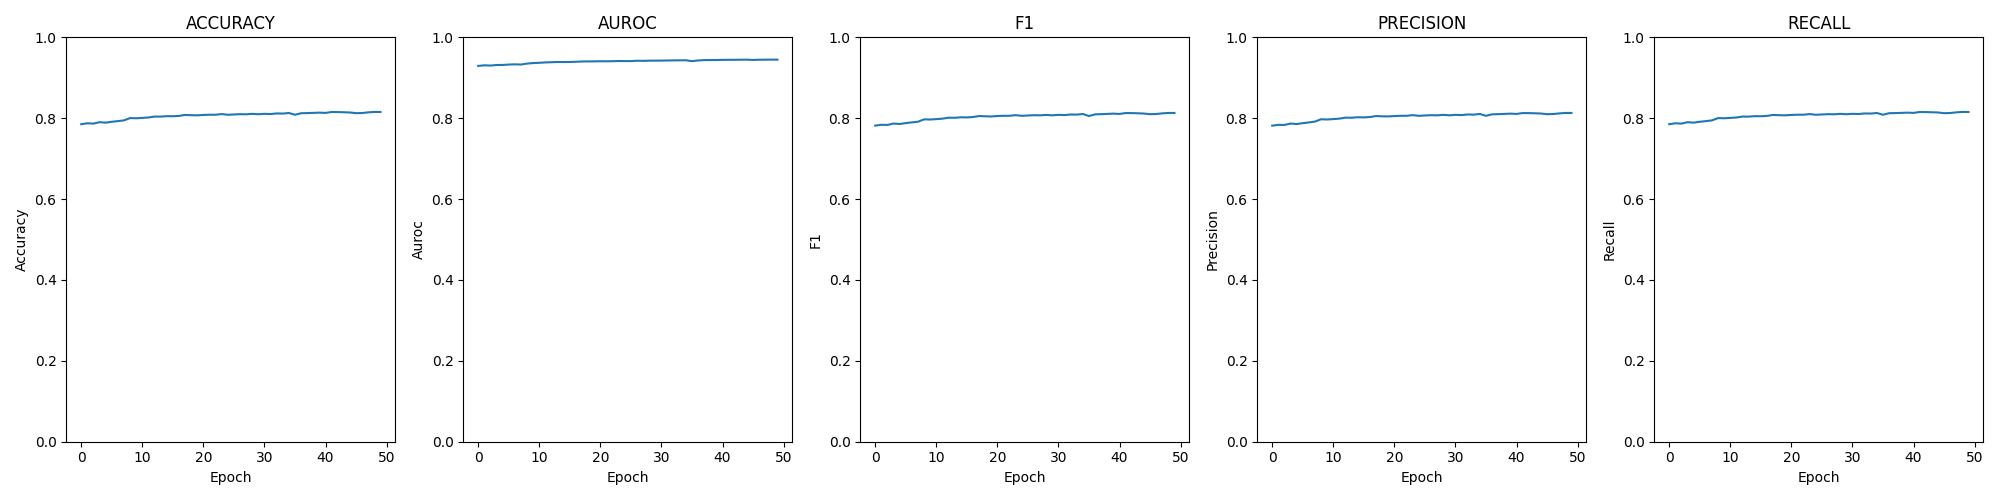

Data behind this chart, as committed beside it:
epoch; loss; time; accuracy; auroc; confusion; f1; precision; recall
0; 0.00770; 00:14:22; 0.7852; 0.9293; [[1791, 1267, 34, 7], [759, 9687, 1967, …; 0.7817; 0.7815; 0.7852
1; 0.00763; 00:14:12; 0.7874; 0.9308; [[1783, 1274, 41, 1], [762, 9735, 1922, …; 0.7838; 0.7837; 0.7874
2; 0.00763; 00:14:17; 0.7867; 0.9302; [[1818, 1241, 39, 1], [728, 9677, 2020, …; 0.7834; 0.7833; 0.7867
3; 0.00757; 00:14:08; 0.7902; 0.9316; [[1822, 1239, 35, 3], [728, 9753, 1938, …; 0.7868; 0.7868; 0.7902
4; 0.00756; 00:14:17; 0.789; 0.9317; [[1804, 1253, 37, 5], [752, 9718, 1951, …; 0.7857; 0.7855; 0.789
5; 0.00750; 00:14:09; 0.7912; 0.9327; [[1803, 1254, 38, 4], [730, 9756, 1938, …; 0.7879; 0.7877; 0.7912
6; 0.00747; 00:14:08; 0.7928; 0.9332; [[1820, 1237, 39, 3], [734, 9783, 1900, …; 0.7897; 0.7896; 0.7928
7; 0.00750; 00:14:21; 0.7946; 0.9327; [[1804, 1252, 42, 1], [657, 9840, 1936, …; 0.7913; 0.7916; 0.7946
8; 0.00735; 00:14:08; 0.8003; 0.9351; [[1846, 1206, 46, 1], [645, 9866, 1920, …; 0.7972; 0.7974; 0.8003
9; 0.00727; 00:14:03; 0.7999; 0.9364; [[1854, 1198, 45, 2], [661, 9862, 1905, …; 0.7968; 0.7968; 0.7999
10; 0.00723; 00:14:09; 0.8007; 0.937; [[1871, 1181, 43, 4], [653, 9855, 1920, …; 0.7977; 0.7978; 0.8007
11; 0.00718; 00:14:13; 0.8018; 0.938; [[1902, 1157, 39, 1], [660, 9837, 1927, …; 0.7989; 0.799; 0.8018
12; 0.00715; 00:14:09; 0.8041; 0.9385; [[1894, 1166, 36, 3], [653, 9914, 1862, …; 0.8013; 0.8014; 0.8041
13; 0.00712; 00:14:10; 0.804; 0.939; [[1911, 1149, 38, 1], [636, 9909, 1882, …; 0.8011; 0.8012; 0.804
14; 0.00712; 00:14:20; 0.8051; 0.9389; [[1904, 1150, 40, 5], [645, 9906, 1876, …; 0.8022; 0.8024; 0.8051
15; 0.00711; 00:14:18; 0.8049; 0.9392; [[1910, 1145, 39, 5], [651, 9919, 1857, …; 0.802; 0.802; 0.8049
16; 0.00708; 00:14:06; 0.8057; 0.9395; [[1925, 1136, 33, 5], [646, 9896, 1876, …; 0.803; 0.803; 0.8057
17; 0.00705; 00:14:05; 0.8081; 0.9403; [[1939, 1116, 40, 4], [658, 9910, 1861, …; 0.8054; 0.8054; 0.8081
18; 0.00703; 00:14:07; 0.8074; 0.9405; [[1936, 1124, 35, 4], [670, 9922, 1829, …; 0.8047; 0.8047; 0.8074
19; 0.00702; 00:14:20; 0.8072; 0.9405; [[1904, 1156, 35, 4], [648, 9938, 1837, …; 0.8043; 0.8044; 0.8072
20; 0.00701; 00:14:19; 0.8081; 0.9409; [[1934, 1129, 31, 5], [650, 9940, 1831, …; 0.8054; 0.8053; 0.8081
21; 0.00701; 00:14:12; 0.8086; 0.9407; [[1951, 1106, 38, 4], [633, 9953, 1836, …; 0.806; 0.8059; 0.8086
22; 0.00699; 00:14:27; 0.8086; 0.941; [[1923, 1137, 34, 5], [637, 9970, 1816, …; 0.8059; 0.806; 0.8086
23; 0.00697; 00:14:10; 0.8103; 0.9414; [[1937, 1118, 37, 7], [644, 9964, 1810, …; 0.8076; 0.8075; 0.8103
24; 0.00697; 00:14:13; 0.8085; 0.9413; [[1950, 1113, 33, 3], [650, 9945, 1831, …; 0.8059; 0.8059; 0.8085
25; 0.00696; 00:14:14; 0.8092; 0.9412; [[1934, 1122, 35, 8], [625, 9976, 1822, …; 0.8067; 0.8067; 0.8092
26; 0.00692; 00:14:25; 0.81; 0.9421; [[1975, 1084, 33, 7], [657, 9941, 1829, …; 0.8075; 0.8075; 0.81
27; 0.00693; 00:14:15; 0.8097; 0.9418; [[1959, 1099, 37, 4], [653, 9949, 1825, …; 0.8071; 0.8071; 0.8097
28; 0.00691; 00:14:07; 0.8108; 0.9423; [[1943, 1118, 32, 6], [610, 9994, 1821, …; 0.8082; 0.8083; 0.8108
29; 0.00691; 00:14:16; 0.8098; 0.9424; [[1947, 1115, 32, 5], [654, 9952, 1821, …; 0.8072; 0.8071; 0.8098
30; 0.00690; 00:14:17; 0.8109; 0.9425; [[1955, 1104, 33, 7], [623, 10009, 1796,…; 0.8083; 0.8083; 0.8109
31; 0.00688; 00:14:06; 0.8103; 0.9427; [[1956, 1104, 32, 7], [653, 9969, 1805, …; 0.8077; 0.8077; 0.8103
32; 0.00686; 00:14:15; 0.8118; 0.943; [[1972, 1084, 35, 8], [640, 9991, 1798, …; 0.8092; 0.8093; 0.8118
33; 0.00687; 00:14:19; 0.8115; 0.9431; [[1951, 1106, 35, 7], [660, 9970, 1795, …; 0.8089; 0.8088; 0.8115
34; 0.00684; 00:14:26; 0.8129; 0.9433; [[1981, 1082, 31, 5], [613, 10022, 1791,…; 0.8105; 0.8105; 0.8129
35; 0.00699; 00:14:12; 0.8085; 0.9411; [[1885, 1156, 55, 3], [581, 9911, 1940, …; 0.8054; 0.8059; 0.8085
36; 0.00687; 00:14:16; 0.8124; 0.9428; [[1983, 1065, 47, 4], [639, 9928, 1865, …; 0.8095; 0.8097; 0.8124
37; 0.00682; 00:14:16; 0.8127; 0.9437; [[1972, 1085, 38, 4], [662, 9960, 1804, …; 0.81; 0.81; 0.8127
38; 0.00681; 00:14:15; 0.8132; 0.9439; [[1978, 1079, 36, 6], [645, 9954, 1826, …; 0.8106; 0.8106; 0.8132
39; 0.00681; 00:14:14; 0.8138; 0.9439; [[2010, 1039, 45, 5], [640, 9972, 1815, …; 0.8113; 0.8113; 0.8138
40; 0.00680; 00:14:07; 0.8131; 0.9443; [[1979, 1076, 40, 4], [636, 9973, 1812, …; 0.8105; 0.8106; 0.8131
41; 0.00679; 00:14:59; 0.8154; 0.9444; [[1995, 1060, 38, 6], [649, 10005, 1771,…; 0.8128; 0.8127; 0.8154
42; 0.00679; 00:18:11; 0.8152; 0.9444; [[1989, 1064, 38, 8], [618, 10015, 1795,…; 0.8126; 0.8126; 0.8152
43; 0.00677; 00:18:13; 0.8147; 0.9447; [[1998, 1062, 33, 6], [628, 10000, 1794,…; 0.8122; 0.8122; 0.8147
44; 0.00677; 00:18:03; 0.8142; 0.9448; [[1963, 1092, 37, 7], [628, 10015, 1781,…; 0.8115; 0.8116; 0.8142
45; 0.00681; 00:18:08; 0.8124; 0.9441; [[1973, 1089, 32, 5], [634, 9985, 1800, …; 0.8099; 0.81; 0.8124
46; 0.00678; 00:18:24; 0.8128; 0.9446; [[1997, 1062, 37, 3], [650, 9978, 1803, …; 0.8104; 0.8103; 0.8128
47; 0.00678; 00:17:58; 0.8145; 0.9447; [[1985, 1073, 35, 6], [656, 9982, 1779, …; 0.812; 0.8119; 0.8145
48; 0.00676; 00:18:01; 0.8155; 0.9448; [[1995, 1065, 32, 7], [628, 10002, 1790,…; 0.8129; 0.813; 0.8155
49; 0.00676; 00:18:18; 0.8154; 0.9448; [[2001, 1055, 37, 6], [625, 10031, 1765,…; 0.8129; 0.813; 0.8154
